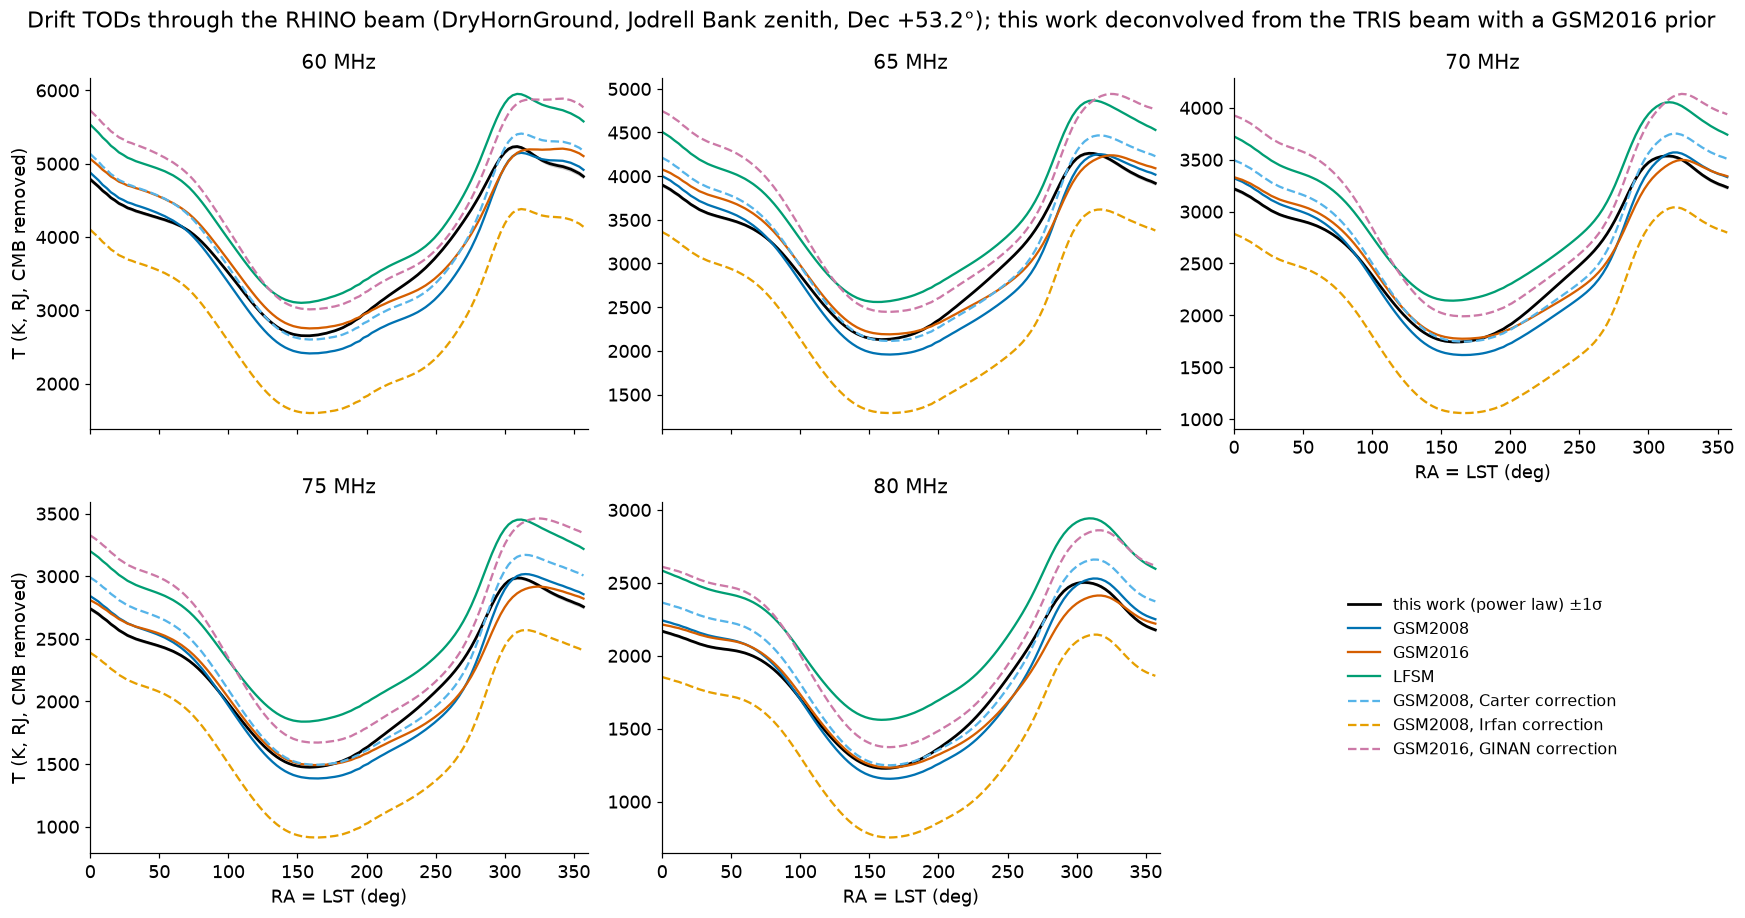

The data file committed next to this chart (first rows):
sample, lst_deg, T_K_60MHz_this_work, sigma_K_60MHz_this_work, T_K_60MHz_GSM2008, T_K_60MHz_GSM2016, T_K_60MHz_LFSM, T_K_60MHz_GSM2008, Carter correction, T_K_60MHz_GSM2008, Irfan correction, T_K_60MHz_GSM2016, GINAN correction, T_K_65MHz_this_work, sigma_K_65MHz_this_work, T_K_65MHz_GSM2008, T_K_65MHz_GSM2016, T_K_65MHz_LFSM, T_K_65MHz_GSM2008, Carter correction, T_K_65MHz_GSM2008, Irfan correction, T_K_65MHz_GSM2016, GINAN correction, T_K_70MHz_this_work, sigma_K_70MHz_this_work, T_K_70MHz_GSM2008, T_K_70MHz_GSM2016, T_K_70MHz_LFSM, T_K_70MHz_GSM2008, Carter correction
0, 0.0, 4786, 30.95, 4878, 5066, 5533, 5133, 4100, 5725, 3900, 23.66, 4001, 4077, 4506, 4211, 3361, 4745, 3219, 18.72, 3320, 3331, 3723, 3495
1, 3.0, 4736, 29.59, 4825, 5019, 5477, 5079, 4047, 5670, 3874, 23.48, 3976, 4057, 4477, 4185, 3335, 4721, 3202, 18.76, 3303, 3318, 3703, 3478
2, 6.0, 4687, 28.14, 4773, 4971, 5421, 5026, 3995, 5614, 3847, 23.07, 3950, 4036, 4446, 4159, 3309, 4695, 3184, 18.67, 3287, 3305, 3682, 3461
3, 9.0, 4630, 26.78, 4711, 4916, 5356, 4962, 3932, 5549, 3813, 22.45, 3914, 4007, 4408, 4122, 3273, 4659, 3161, 18.39, 3264, 3287, 3656, 3437
4, 12.0, 4587, 25.55, 4665, 4874, 5305, 4915, 3886, 5500, 3782, 21.64, 3883, 3980, 4374, 4090, 3242, 4627, 3140, 17.91, 3243, 3269, 3633, 3416
5, 15.0, 4534, 24.62, 4609, 4824, 5243, 4857, 3829, 5441, 3743, 20.79, 3843, 3945, 4331, 4049, 3202, 4584, 3112, 17.33, 3215, 3245, 3603, 3387
6, 17.75, 4501, 23.96, 4575, 4793, 5204, 4823, 3796, 5405, 3714, 20.05, 3814, 3918, 4299, 4019, 3172, 4551, 3089, 16.73, 3193, 3225, 3579, 3364
7, 20.75, 4458, 23.48, 4531, 4754, 5154, 4777, 3751, 5359, 3677, 19.38, 3776, 3884, 4258, 3980, 3134, 4509, 3061, 16.13, 3163, 3199, 3548, 3334
8, 24.0, 4429, 23.15, 4504, 4729, 5118, 4749, 3724, 5330, 3647, 18.83, 3746, 3855, 4224, 3949, 3104, 4475, 3034, 15.57, 3137, 3175, 3519, 3307
9, 27.0, 4397, 23, 4472, 4701, 5081, 4717, 3693, 5298, 3617, 18.48, 3716, 3828, 4190, 3918, 3074, 4441, 3009, 15.18, 3111, 3151, 3491, 3280
10, 30.0, 4378, 22.9, 4455, 4686, 5059, 4699, 3676, 5280, 3596, 18.24, 3695, 3809, 4165, 3897, 3053, 4418, 2990, 14.89, 3092, 3133, 3469, 3260
11, 33.0, 4355, 22.83, 4433, 4666, 5033, 4676, 3654, 5256, 3576, 18.06, 3673, 3790, 4141, 3874, 3032, 4395, 2971, 14.68, 3072, 3116, 3446, 3240
12, 35.75, 4339, 22.77, 4417, 4651, 5016, 4660, 3638, 5239, 3561, 17.94, 3658, 3776, 4123, 3858, 3017, 4378, 2958, 14.54, 3058, 3103, 3430, 3225
13, 39.0, 4320, 22.68, 4397, 4631, 4996, 4639, 3618, 5215, 3546, 17.82, 3640, 3761, 4103, 3840, 2999, 4360, 2945, 14.41, 3043, 3090, 3412, 3210
14, 41.75, 4304, 22.57, 4378, 4613, 4979, 4620, 3600, 5194, 3534, 17.71, 3626, 3748, 4088, 3825, 2985, 4344, 2935, 14.31, 3030, 3080, 3399, 3197
15, 45.0, 4285, 22.41, 4355, 4589, 4958, 4596, 3577, 5166, 3520, 17.58, 3608, 3732, 4070, 3807, 2967, 4324, 2923, 14.19, 3017, 3068, 3384, 3183
16, 48.0, 4269, 22.26, 4333, 4567, 4939, 4573, 3556, 5140, 3507, 17.44, 3591, 3716, 4054, 3789, 2950, 4305, 2914, 14.08, 3003, 3057, 3370, 3169
17, 50.75, 4252, 22.09, 4310, 4544, 4919, 4549, 3533, 5113, 3494, 17.3, 3573, 3699, 4037, 3771, 2933, 4285, 2904, 13.97, 2990, 3045, 3358, 3155
18, 54.0, 4234, 21.88, 4283, 4518, 4896, 4521, 3506, 5082, 3478, 17.11, 3551, 3679, 4017, 3748, 2910, 4260, 2891, 13.83, 2973, 3030, 3342, 3138
19, 56.75, 4215, 21.64, 4255, 4491, 4870, 4492, 3478, 5050, 3461, 16.92, 3527, 3657, 3996, 3724, 2887, 4233, 2878, 13.68, 2955, 3014, 3326, 3119
20, 60.0, 4194, 21.38, 4223, 4461, 4840, 4460, 3446, 5015, 3441, 16.7, 3499, 3631, 3970, 3695, 2859, 4202, 2862, 13.51, 2933, 2994, 3305, 3096
21, 63.0, 4169, 21.08, 4186, 4427, 4804, 4421, 3408, 4975, 3418, 16.45, 3468, 3602, 3940, 3663, 2827, 4166, 2843, 13.32, 2908, 2971, 3283, 3071
22, 66.0, 4143, 20.78, 4148, 4392, 4765, 4382, 3369, 4935, 3394, 16.2, 3435, 3571, 3909, 3629, 2793, 4129, 2823, 13.12, 2881, 2947, 3258, 3044
23, 68.75, 4113, 20.47, 4105, 4354, 4722, 4339, 3326, 4890, 3368, 15.96, 3400, 3539, 3875, 3593, 2758, 4090, 2802, 12.93, 2854, 2921, 3233, 3015
24, 71.75, 4078, 20.14, 4057, 4310, 4671, 4289, 3276, 4839, 3337, 15.68, 3360, 3502, 3836, 3552, 2717, 4045, 2777, 12.71, 2821, 2892, 3203, 2982
25, 75.0, 4031, 19.74, 3995, 4254, 4607, 4226, 3212, 4773, 3298, 15.37, 3310, 3457, 3787, 3501, 2666, 3990, 2746, 12.45, 2782, 2856, 3166, 2941
26, 78.0, 3982, 19.35, 3932, 4197, 4541, 4162, 3148, 4706, 3259, 15.07, 3260, 3411, 3738, 3449, 2614, 3934, 2714, 12.21, 2742, 2820, 3128, 2901
27, 81.0, 3928, 18.95, 3865, 4135, 4470, 4093, 3079, 4633, 3215, 14.76, 3206, 3362, 3684, 3394, 2559, 3874, 2679, 11.96, 2699, 2780, 3087, 2856
28, 83.75, 3874, 18.56, 3799, 4074, 4401, 4025, 3011, 4562, 3171, 14.48, 3152, 3313, 3631, 3339, 2504, 3814, 2644, 11.73, 2656, 2741, 3046, 2812
29, 86.75, 3812, 18.13, 3724, 4005, 4324, 3948, 2934, 4481, 3120, 14.16, 3091, 3256, 3570, 3276, 2441, 3746, 2603, 11.47, 2605, 2695, 2998, 2761
30, 90.0, 3740, 17.65, 3640, 3927, 4237, 3862, 2848, 4389, 3061, 13.81, 3021, 3191, 3500, 3204, 2369, 3667, 2554, 11.19, 2547, 2642, 2942, 2701
31, 93.0, 3673, 17.22, 3562, 3854, 4157, 3782, 2767, 4303, 3004, 13.49, 2954, 3130, 3434, 3136, 2301, 3591, 2506, 10.93, 2491, 2590, 2888, 2643
32, 96.0, 3604, 16.79, 3482, 3779, 4076, 3701, 2686, 4216, 2945, 13.17, 2886, 3066, 3367, 3066, 2230, 3513, 2455, 10.67, 2432, 2535, 2833, 2583
33, 98.75, 3541, 16.4, 3410, 3711, 4004, 3626, 2612, 4136, 2890, 12.87, 2823, 3006, 3306, 3001, 2166, 3441, 2407, 10.44, 2377, 2484, 2781, 2527
34, 101.8, 3470, 15.96, 3330, 3635, 3925, 3545, 2530, 4047, 2829, 12.54, 2754, 2941, 3240, 2930, 2095, 3362, 2354, 10.18, 2317, 2427, 2725, 2465
35, 105.0, 3392, 15.54, 3244, 3553, 3840, 3456, 2442, 3950, 2763, 12.2, 2679, 2870, 3169, 2854, 2019, 3276, 2296, 9.903, 2252, 2365, 2664, 2398
36, 108.0, 3320, 15.14, 3164, 3476, 3762, 3374, 2361, 3861, 2702, 11.89, 2611, 2806, 3105, 2784, 1950, 3197, 2244, 9.647, 2192, 2309, 2610, 2337
37, 111.0, 3248, 14.78, 3085, 3400, 3685, 3293, 2280, 3771, 2641, 11.59, 2544, 2742, 3043, 2715, 1882, 3119, 2192, 9.402, 2134, 2255, 2558, 2278
38, 113.8, 3183, 14.45, 3013, 3331, 3616, 3219, 2207, 3690, 2588, 11.32, 2484, 2685, 2988, 2654, 1821, 3050, 2145, 9.183, 2083, 2206, 2511, 2225
39, 116.8, 3114, 14.14, 2937, 3257, 3544, 3141, 2130, 3604, 2531, 11.05, 2421, 2625, 2931, 2589, 1757, 2977, 2097, 8.959, 2028, 2155, 2463, 2169
40, 120.0, 3041, 13.79, 2858, 3181, 3470, 3060, 2050, 3514, 2472, 10.78, 2356, 2563, 2873, 2522, 1691, 2901, 2046, 8.727, 1972, 2102, 2414, 2111
41, 122.8, 2984, 13.52, 2795, 3119, 3411, 2995, 1986, 3442, 2425, 10.56, 2304, 2513, 2826, 2469, 1639, 2841, 2006, 8.546, 1927, 2060, 2374, 2065
42, 126.0, 2920, 13.21, 2726, 3052, 3347, 2924, 1916, 3363, 2373, 10.32, 2246, 2459, 2775, 2409, 1580, 2774, 1962, 8.349, 1877, 2014, 2331, 2013
43, 128.8, 2871, 12.96, 2671, 2999, 3298, 2868, 1861, 3302, 2332, 10.14, 2201, 2416, 2736, 2363, 1534, 2722, 1926, 8.195, 1838, 1977, 2298, 1973
44, 132.0, 2819, 12.68, 2614, 2944, 3247, 2809, 1803, 3237, 2288, 9.929, 2152, 2369, 2694, 2313, 1485, 2666, 1889, 8.026, 1796, 1938, 2262, 1930
45, 135.0, 2776, 12.43, 2567, 2898, 3206, 2761, 1755, 3183, 2252, 9.754, 2111, 2331, 2660, 2271, 1444, 2619, 1857, 7.882, 1760, 1905, 2233, 1893
46, 137.8, 2744, 12.23, 2530, 2864, 3176, 2723, 1718, 3142, 2223, 9.608, 2079, 2301, 2633, 2238, 1412, 2582, 1832, 7.764, 1732, 1879, 2210, 1864
47, 141.0, 2712, 12, 2493, 2828, 3146, 2685, 1681, 3101, 2194, 9.443, 2046, 2270, 2607, 2204, 1378, 2544, 1806, 7.631, 1703, 1851, 2188, 1834
48, 143.8, 2691, 11.84, 2469, 2806, 3128, 2660, 1657, 3075, 2175, 9.32, 2023, 2248, 2590, 2180, 1355, 2518, 1789, 7.53, 1682, 1833, 2172, 1813
49, 147.0, 2672, 11.65, 2445, 2783, 3112, 2636, 1633, 3048, 2156, 9.177, 2001, 2227, 2574, 2157, 1332, 2493, 1771, 7.416, 1662, 1814, 2158, 1792
50, 150.0, 2661, 11.51, 2431, 2770, 3105, 2621, 1618, 3033, 2144, 9.07, 1986, 2214, 2566, 2142, 1317, 2476, 1760, 7.326, 1648, 1801, 2150, 1778
51, 152.8, 2654, 11.39, 2420, 2760, 3101, 2610, 1607, 3022, 2136, 8.971, 1975, 2204, 2560, 2131, 1306, 2464, 1752, 7.247, 1637, 1792, 2144, 1767
52, 156.0, 2652, 11.29, 2415, 2756, 3105, 2605, 1602, 3016, 2131, 8.878, 1967, 2196, 2560, 2122, 1297, 2455, 1746, 7.167, 1629, 1784, 2142, 1758
53, 158.8, 2652, 11.21, 2411, 2752, 3109, 2601, 1598, 3012, 2129, 8.805, 1961, 2192, 2560, 2117, 1292, 2449, 1743, 7.106, 1623, 1779, 2141, 1753
54, 162.0, 2658, 11.15, 2413, 2754, 3120, 2603, 1599, 3015, 2131, 8.741, 1959, 2190, 2565, 2114, 1289, 2447, 1744, 7.049, 1620, 1776, 2144, 1749
55, 165.0, 2664, 11.11, 2414, 2756, 3130, 2604, 1600, 3016, 2134, 8.691, 1958, 2189, 2570, 2113, 1288, 2446, 1745, 7.006, 1618, 1775, 2147, 1747
56, 167.8, 2675, 11.09, 2420, 2762, 3143, 2610, 1606, 3024, 2140, 8.662, 1960, 2191, 2578, 2115, 1289, 2449, 1749, 6.979, 1618, 1775, 2152, 1747
57, 171.0, 2687, 11.08, 2427, 2768, 3159, 2617, 1612, 3030, 2148, 8.639, 1962, 2194, 2587, 2118, 1292, 2452, 1754, 6.958, 1619, 1777, 2159, 1749
58, 173.8, 2703, 11.09, 2437, 2778, 3176, 2628, 1622, 3042, 2158, 8.635, 1968, 2199, 2598, 2124, 1297, 2458, 1762, 6.952, 1623, 1780, 2166, 1752
59, 177.0, 2720, 11.1, 2447, 2787, 3195, 2638, 1632, 3052, 2170, 8.644, 1974, 2204, 2611, 2130, 1303, 2464, 1771, 6.955, 1627, 1783, 2176, 1757
... 60 more rows
